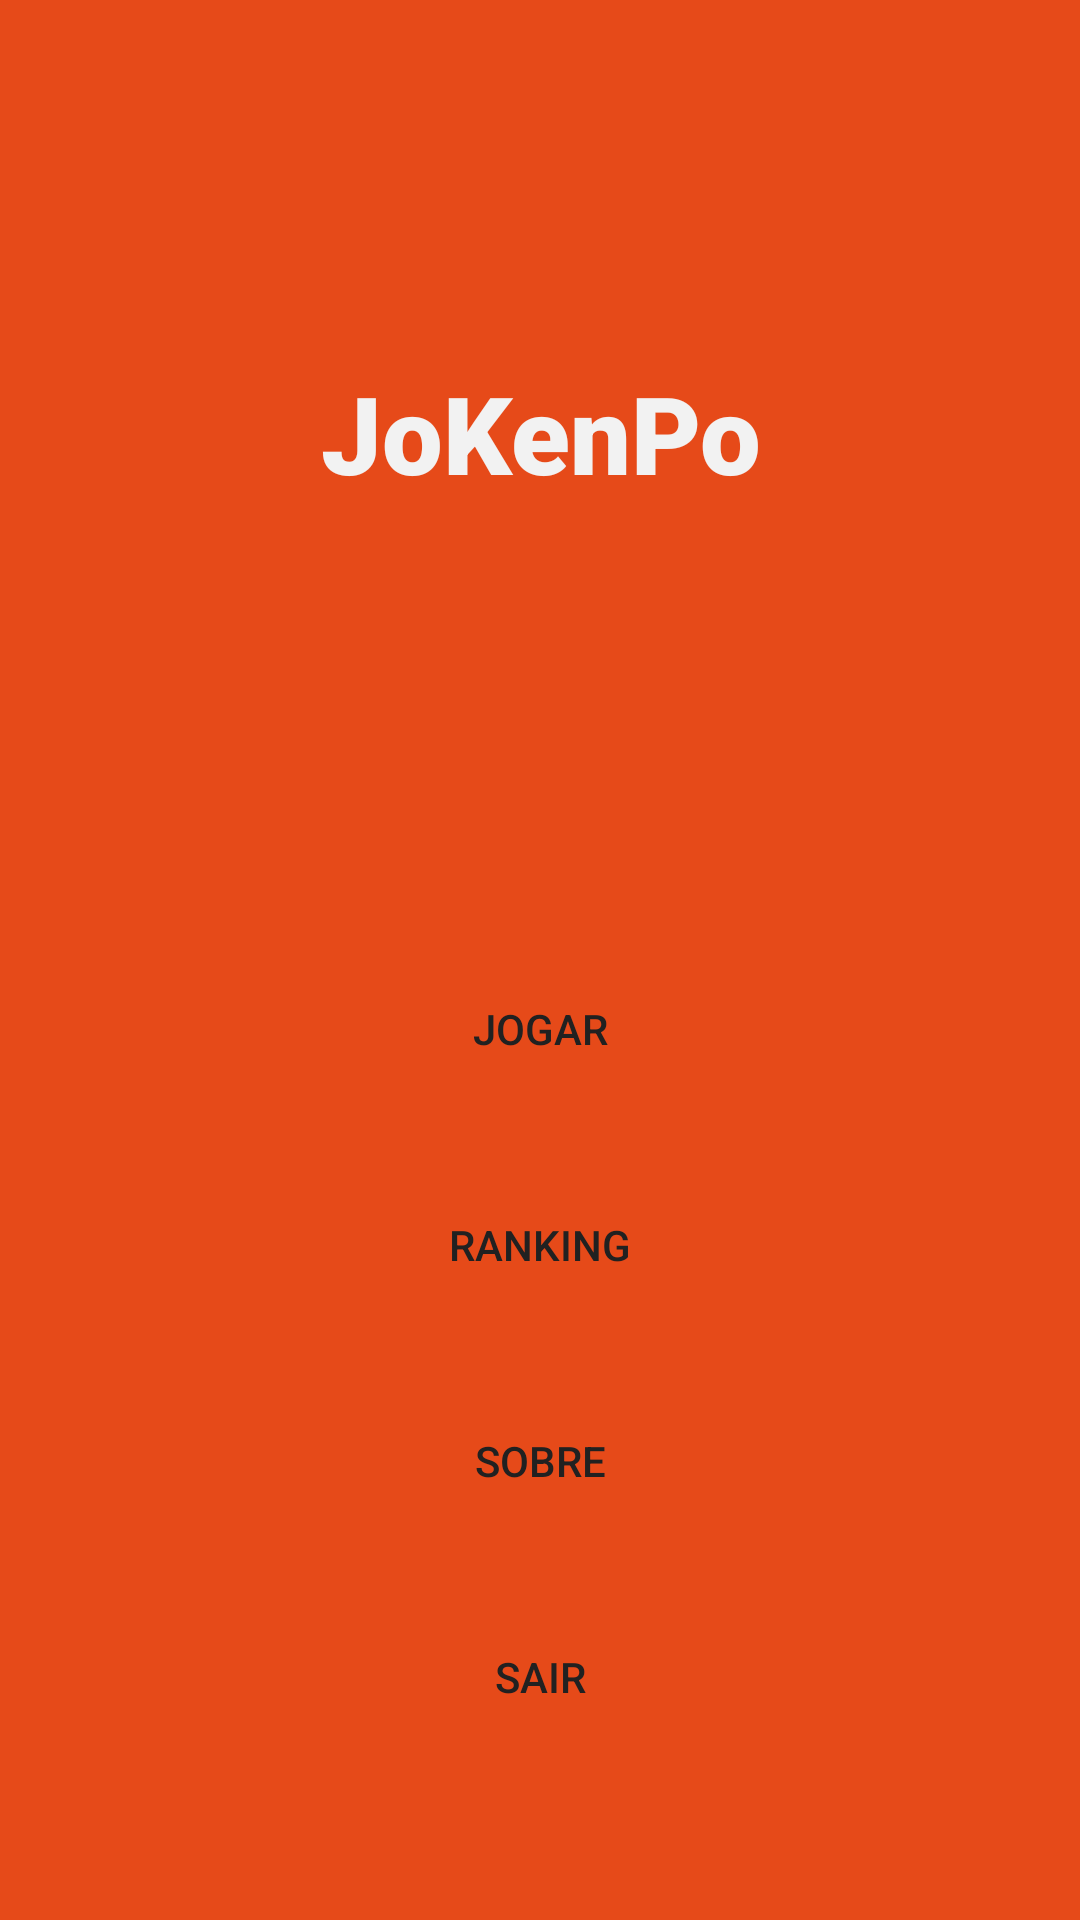

Layout XML and referenced resources for this Android screen:
<!-- AndroidManifest.xml: application theme FullScreen -->
<!-- res/layout/activity_main.xml -->
<?xml version="1.0" encoding="utf-8"?>
<androidx.constraintlayout.widget.ConstraintLayout
        xmlns:android="http://schemas.android.com/apk/res/android"
        xmlns:tools="http://schemas.android.com/tools"
        xmlns:app="http://schemas.android.com/apk/res-auto"
        android:layout_width="match_parent"
        android:layout_height="match_parent"
        tools:context=".view.MainActivity">
    <Button
            style="@style/custom_button"
            android:text="@string/jogar"
            android:layout_width="0dp"
            android:layout_height="wrap_content"
            android:id="@+id/btPlay" app:layout_constraintStart_toStartOf="@+id/textView"
            app:layout_constraintEnd_toEndOf="@+id/textView" android:layout_marginTop="120dp"
            app:layout_constraintTop_toBottomOf="@+id/textView"/>
    <Button
            style="@style/custom_button"
            android:text="@string/ranking"
            android:layout_width="0dp"
            android:layout_height="wrap_content"
            android:id="@+id/btRanking" app:layout_constraintStart_toStartOf="@+id/btPlay"
            app:layout_constraintEnd_toEndOf="@+id/btPlay" android:layout_marginTop="24dp"
            app:layout_constraintTop_toBottomOf="@+id/btPlay"/>
    <Button
            style="@style/custom_button"
            android:text="@string/sobre"
            android:layout_width="0dp"
            android:layout_height="wrap_content"
            android:id="@+id/btSobre" app:layout_constraintStart_toStartOf="@+id/btPlay"
            app:layout_constraintEnd_toEndOf="@+id/btPlay" android:layout_marginTop="24dp"
            app:layout_constraintTop_toBottomOf="@+id/btRanking"/>
    <Button
            style="@style/custom_button"
            android:text="@string/sair"
            android:layout_width="0dp"
            android:layout_height="wrap_content"
            android:id="@+id/btSair" app:layout_constraintStart_toStartOf="@+id/btPlay"
            app:layout_constraintEnd_toEndOf="@+id/btPlay" android:layout_marginTop="24dp"
            app:layout_constraintTop_toBottomOf="@+id/btSobre"/>
    <TextView
            android:text="@string/app_name"
            android:layout_width="0dp"
            android:layout_height="79dp"
            android:id="@+id/textView" app:layout_constraintStart_toStartOf="parent" android:layout_marginStart="32dp"
            app:layout_constraintEnd_toEndOf="parent" android:layout_marginEnd="32dp" android:layout_marginTop="120dp"
            app:layout_constraintTop_toTopOf="parent" android:fontFamily="sans-serif-black"
            app:layout_constraintHorizontal_bias="0.0" android:textSize="36sp" android:textAlignment="center"
            android:typeface="normal" android:textColor="#F2F2F2"/>
</androidx.constraintlayout.widget.ConstraintLayout>
<!-- resources referenced by this layout -->
<resources>
  <string name="app_name">JoKenPo</string>
  <string name="jogar">Jogar</string>
  <string name="ranking">Ranking</string>
  <string name="sair">Sair</string>
  <string name="sobre">Sobre</string>
  <style name="custom_button">
          <item name="android:layout_width">0dp</item>
          <item name="android:layout_height">wrap_content</item>
          <item name="android:textColor">@color/colorTextButton</item>
          <item name="android:background">@drawable/rounded_button</item>
      </style>
  <style name="FullScreen" parent="AppTheme">
          <item name="windowActionBar">false</item>
          <item name="windowNoTitle">true</item>
          <item name="android:windowFullscreen">true</item>
      </style>
  <color name="colorTextButton">#212121</color>
  <style name="AppTheme" parent="Theme.AppCompat.Light.DarkActionBar">
          
          <item name="colorPrimary">@color/colorPrimary</item>
          <item name="colorPrimaryDark">@color/colorPrimaryDark</item>
          <item name="colorAccent">@color/colorAccent</item>
          <item name="android:windowBackground">@color/colorPrimaryDark</item>
          <item name="android:colorBackground">@color/colorPrimaryDark</item>
      </style>
  <color name="colorPrimary">#FF5722</color>
  <color name="colorPrimaryDark">#E64A19</color>
  <color name="colorAccent">#9E9E9E</color>
</resources>
